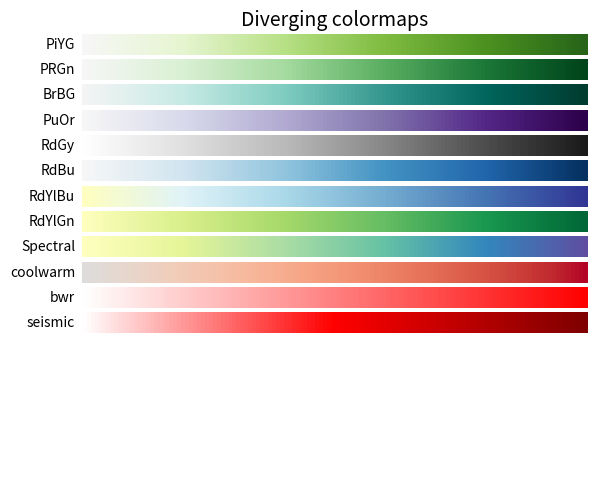

The script that saved this image:
"""
==================
Colormap reference
==================

Reference for colormaps included with Matplotlib.

This reference example shows all colormaps included with Matplotlib. Note that
any colormap listed here can be reversed by appending "_r" (e.g., "pink_r").
These colormaps are divided into the following categories:

Sequential:
    These colormaps are approximately monochromatic colormaps varying smoothly
    between two color tones---usually from low saturation (e.g. white) to high
    saturation (e.g. a bright blue). Sequential colormaps are ideal for
    representing most scientific data since they show a clear progression from
    low-to-high values.

Diverging:
    These colormaps have a median value (usually light in color) and vary
    smoothly to two different color tones at high and low values. Diverging
    colormaps are ideal when your data has a median value that is significant
    (e.g.  0, such that positive and negative values are represented by
    different colors of the colormap).

Qualitative:
    These colormaps vary rapidly in color. Qualitative colormaps are useful for
    choosing a set of discrete colors. For example::

        color_list = plt.cm.Set3(np.linspace(0, 1, 12))

    gives a list of RGB colors that are good for plotting a series of lines on
    a dark background.

Miscellaneous:
    Colormaps that don't fit into the categories above.

"""
import numpy as np
import matplotlib.pyplot as plt


# Have colormaps separated into categories:
# http://matplotlib.org/examples/color/colormaps_reference.html
cmaps = [('Perceptually Uniform Sequential', [
            'viridis', 'plasma', 'inferno', 'magma']),
         ('Sequential', [
            'Greys', 'Purples', 'Blues', 'Greens', 'Oranges', 'Reds',
            'YlOrBr', 'YlOrRd', 'OrRd', 'PuRd', 'RdPu', 'BuPu',
            'GnBu', 'PuBu', 'YlGnBu', 'PuBuGn', 'BuGn', 'YlGn']),
         ('Sequential (2)', [
            'binary', 'gist_yarg', 'gist_gray', 'gray', 'bone', 'pink',
            'spring', 'summer', 'autumn', 'winter', 'cool', 'Wistia',
            'hot', 'afmhot', 'gist_heat', 'copper']),
         ('Diverging', [
            'PiYG', 'PRGn', 'BrBG', 'PuOr', 'RdGy', 'RdBu',
            'RdYlBu', 'RdYlGn', 'Spectral', 'coolwarm', 'bwr', 'seismic']),
         ('Qualitative', [
            'Pastel1', 'Pastel2', 'Paired', 'Accent',
            'Dark2', 'Set1', 'Set2', 'Set3',
            'tab10', 'tab20', 'tab20b', 'tab20c']),
         ('Miscellaneous', [
            'flag', 'prism', 'ocean', 'gist_earth', 'terrain', 'gist_stern',
            'gnuplot', 'gnuplot2', 'CMRmap', 'cubehelix', 'brg', 'hsv',
            'gist_rainbow', 'rainbow', 'jet', 'nipy_spectral', 'gist_ncar'])]


nrows = max(len(cmap_list) for cmap_category, cmap_list in cmaps)
gradient = np.linspace(0, 1, 256)
gradient = np.vstack((gradient, gradient))
print(gradient.shape)


def plot_color_gradients(cmap_category, cmap_list, nrows):
    fig, axes = plt.subplots(nrows=nrows)
    fig.subplots_adjust(top=0.95, bottom=0.01, left=0.2, right=0.99)
    axes[0].set_title(cmap_category + ' colormaps', fontsize=14)

    for ax, name in zip(axes, cmap_list):
        ax.imshow(gradient, aspect='auto', vmin=-1., vmax=1., cmap=plt.get_cmap(name))
        pos = list(ax.get_position().bounds)
        x_text = pos[0] - 0.01
        y_text = pos[1] + pos[3]/2.
        fig.text(x_text, y_text, name, va='center', ha='right', fontsize=10)

    # Turn off *all* ticks & spines, not just the ones with colormaps.
    for ax in axes:
        ax.set_axis_off()


#for cmap_category, cmap_list in cmaps:
plot_color_gradients('Diverging', ['PiYG', 'PRGn', 'BrBG', 'PuOr', 'RdGy', 'RdBu',
            'RdYlBu', 'RdYlGn', 'Spectral', 'coolwarm', 'bwr', 'seismic'], nrows)

plt.show()